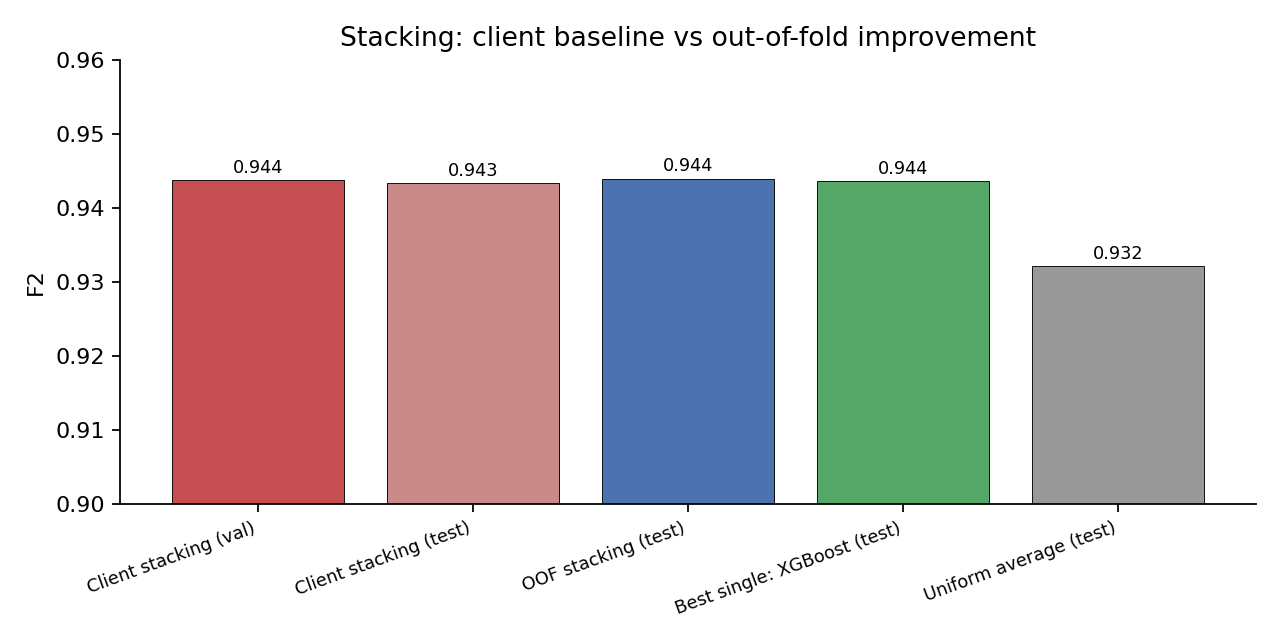

Values plotted in this chart, from the file beside it:
method, f2
Client stacking (val), 0.9437
Client stacking (test), 0.9433
OOF stacking (test), 0.9439
Best single: XGBoost (test), 0.9436
Uniform average (test), 0.9321
